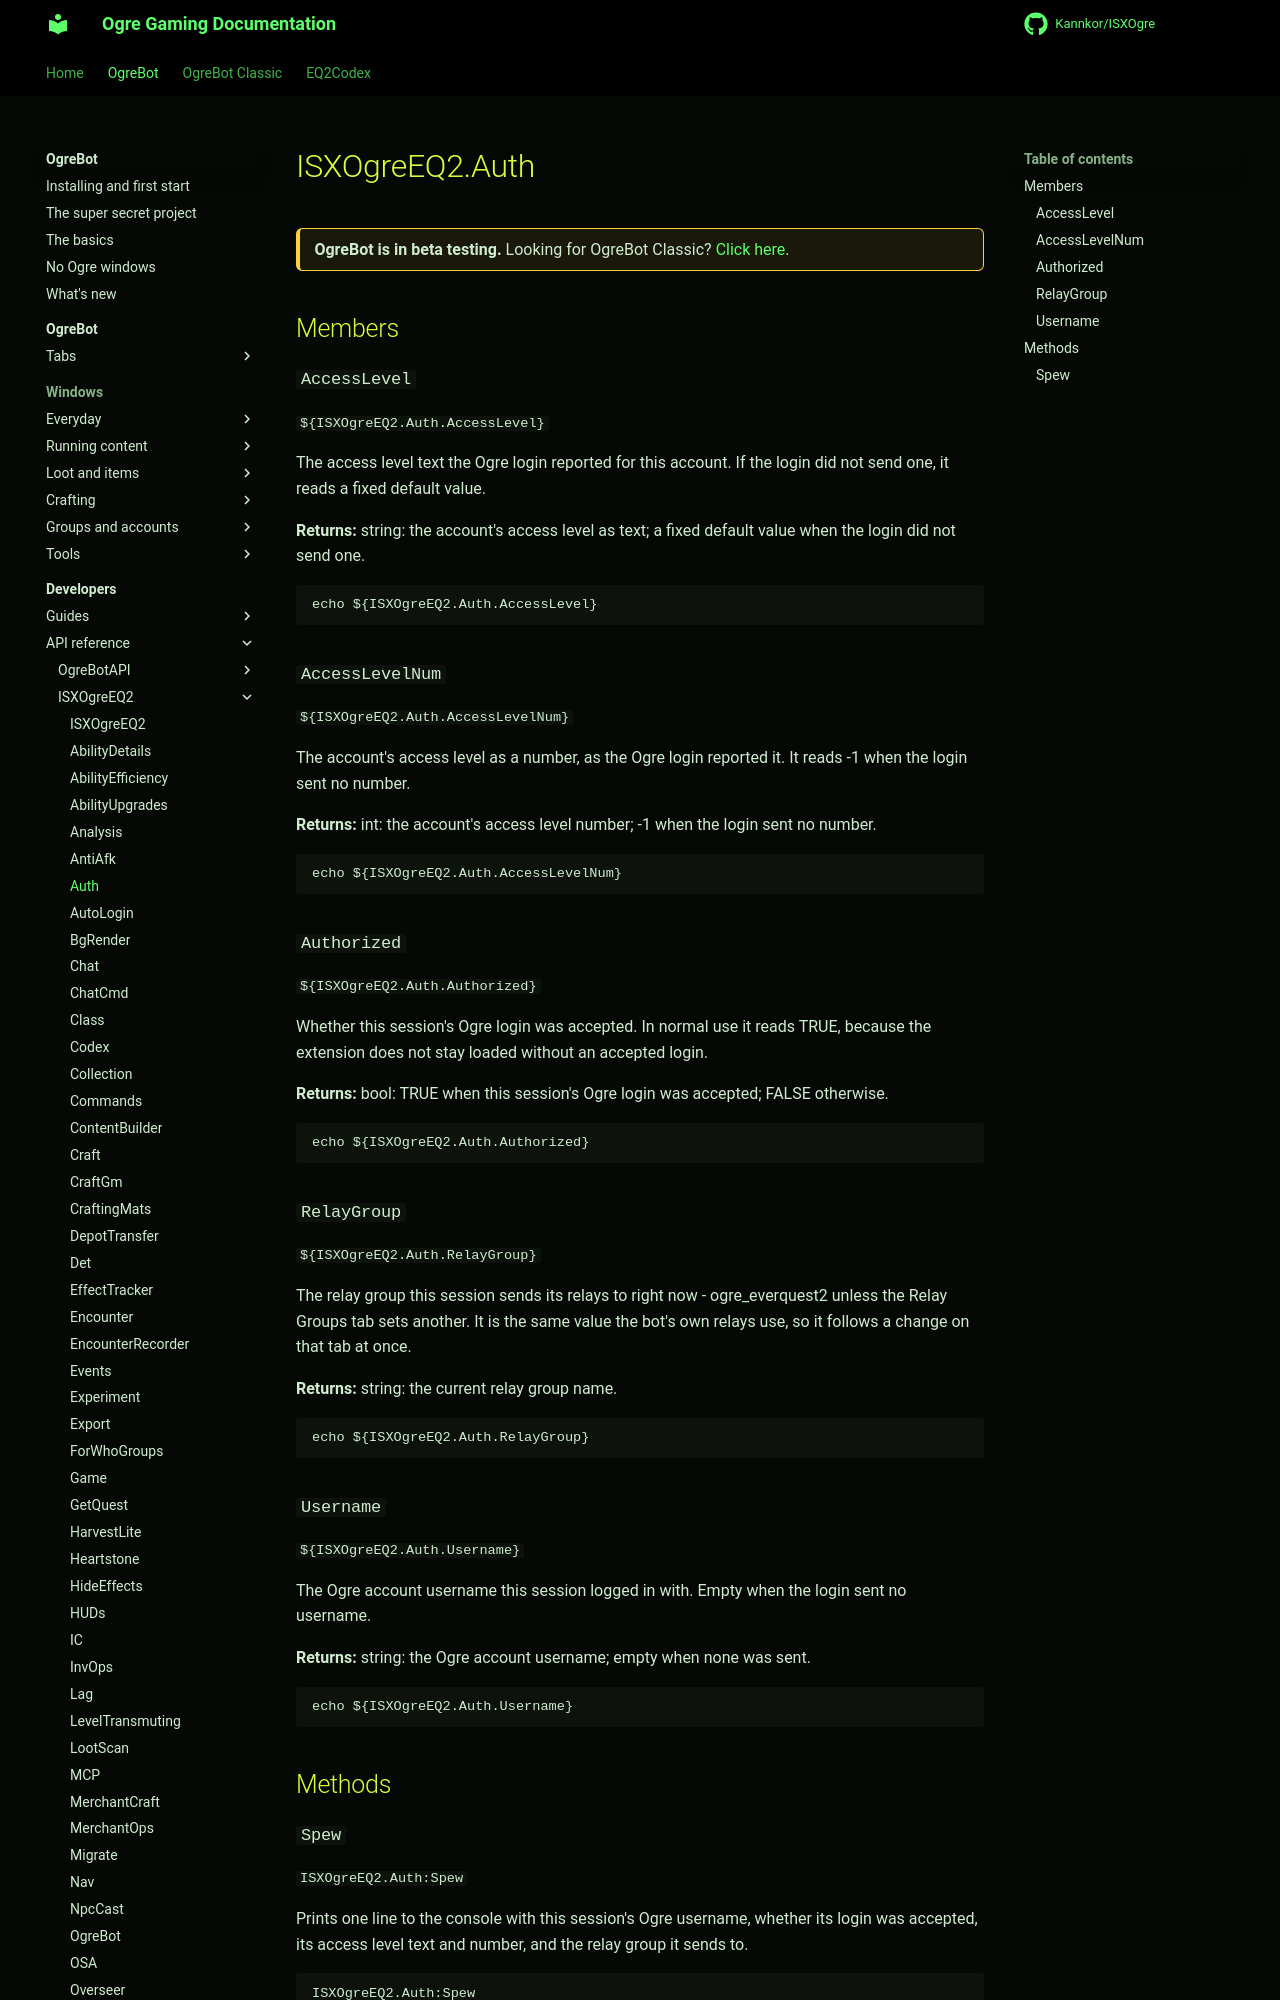

repository: Kannkor/ISXOgre · page: EQ2/bot/developer/api/isxogreeq2/Auth/index.html · generator: mkdocs

# ISXOgreEQ2.Auth

<div class="ogre-beta" markdown>
**OgreBot is in beta testing.** Looking for OgreBot Classic? [Click here](../../../../index.md).
</div>

## Members

### `AccessLevel`

`${ISXOgreEQ2.Auth.AccessLevel}`

The access level text the Ogre login reported for this account. If the login did not send one, it reads a fixed default value.

**Returns:** string: the account's access level as text; a fixed default value when the login did not send one.

```text
echo ${ISXOgreEQ2.Auth.AccessLevel}
```

### `AccessLevelNum`

`${ISXOgreEQ2.Auth.AccessLevelNum}`

The account's access level as a number, as the Ogre login reported it. It reads -1 when the login sent no number.

**Returns:** int: the account's access level number; -1 when the login sent no number.

```text
echo ${ISXOgreEQ2.Auth.AccessLevelNum}
```

### `Authorized`

`${ISXOgreEQ2.Auth.Authorized}`

Whether this session's Ogre login was accepted. In normal use it reads TRUE, because the extension does not stay loaded without an accepted login.

**Returns:** bool: TRUE when this session's Ogre login was accepted; FALSE otherwise.

```text
echo ${ISXOgreEQ2.Auth.Authorized}
```
